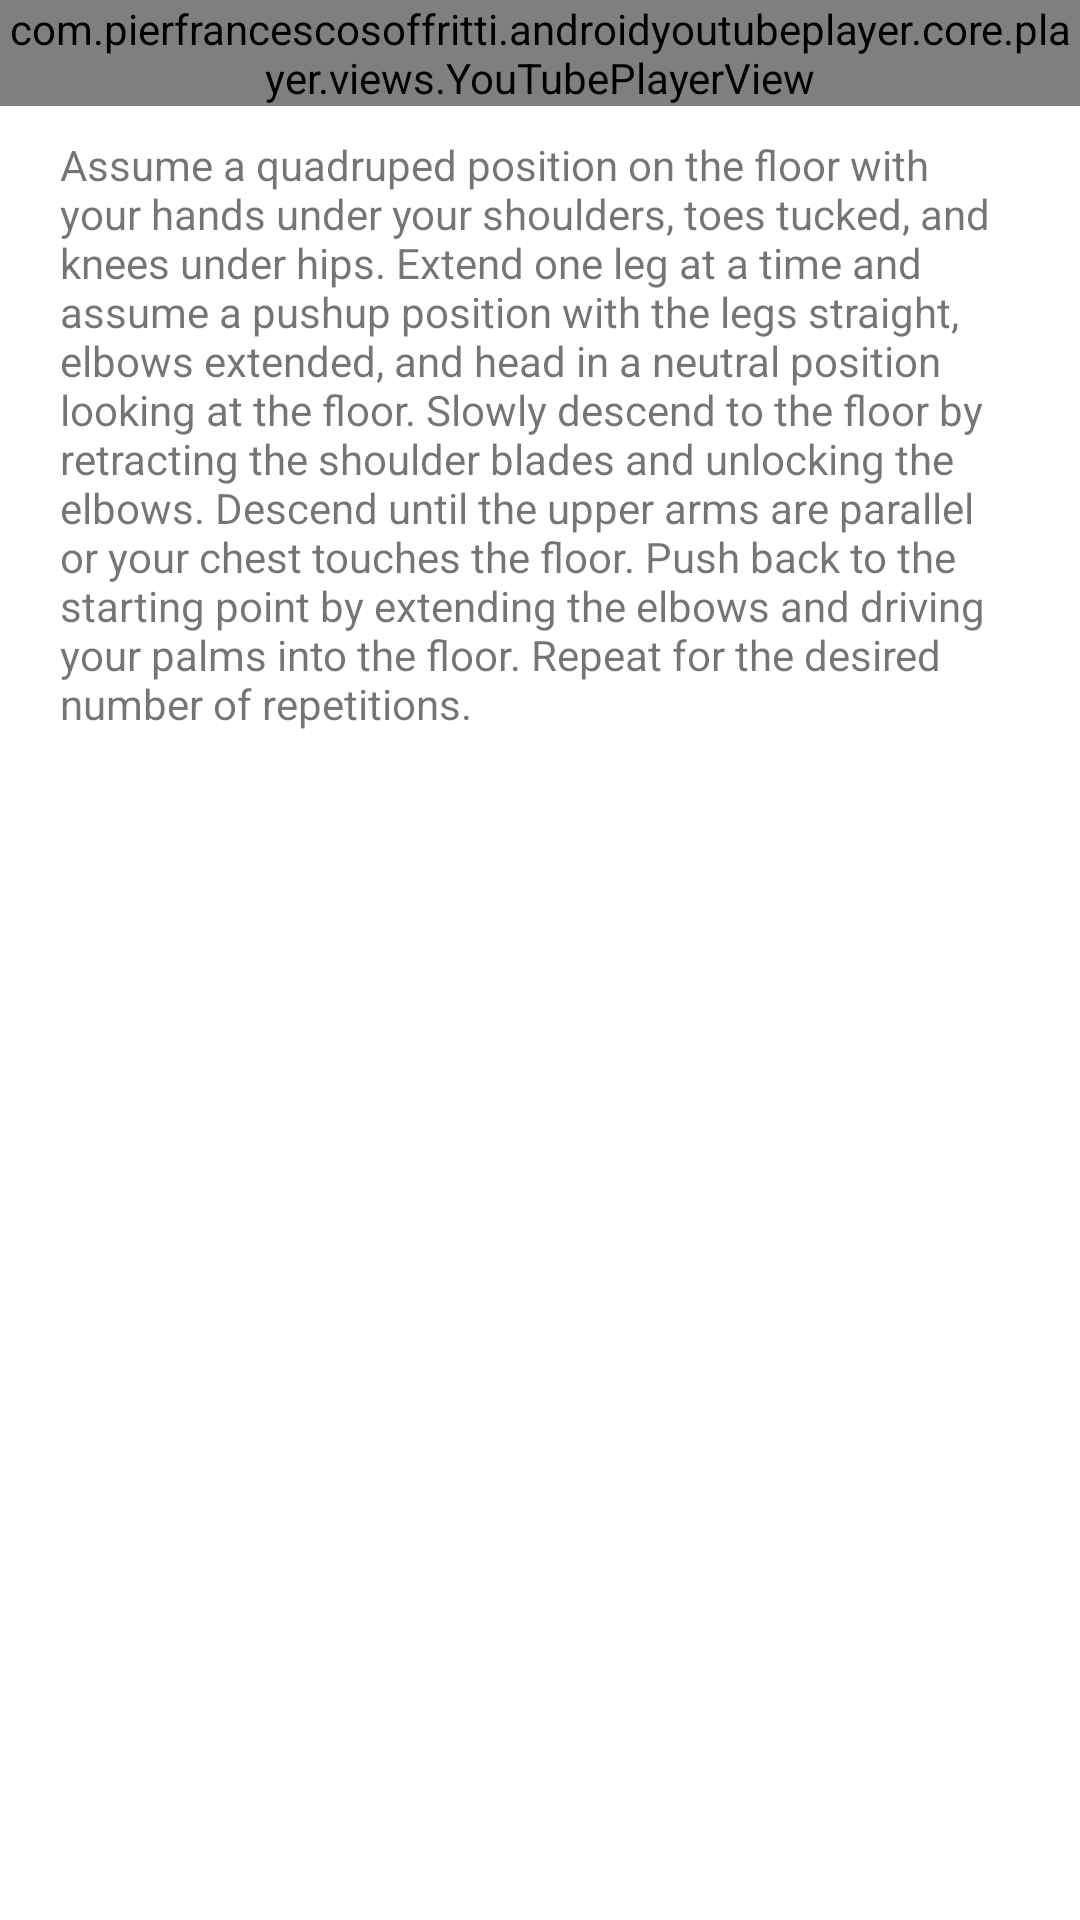

Reconstruct the res/layout file that produces this screen, plus the resources it refers to.
<!-- AndroidManifest.xml: application theme Theme.MuscleMate -->
<!-- res/layout/fragment_push_ups.xml -->
<?xml version="1.0" encoding="utf-8"?>
<ScrollView android:layout_width="409dp"
    android:layout_height="wrap_content"
    xmlns:tools="http://schemas.android.com/tools"
    tools:layout_editor_absoluteX="1dp"
    tools:layout_editor_absoluteY="111dp"
    android:layout_gravity="center"
    xmlns:android="http://schemas.android.com/apk/res/android">
<androidx.constraintlayout.widget.ConstraintLayout xmlns:android="http://schemas.android.com/apk/res/android"
    xmlns:app="http://schemas.android.com/apk/res-auto"
    xmlns:tools="http://schemas.android.com/tools"
    android:layout_width="match_parent"
    android:layout_height="match_parent">

    <com.pierfrancescosoffritti.androidyoutubeplayer.core.player.views.YouTubePlayerView
        android:id="@+id/youtube_player_view"
        android:layout_width="match_parent"
        android:layout_height="wrap_content"
        android:orientation="vertical"

        app:autoPlay="true"
        app:layout_constraintTop_toTopOf="parent"
        app:videoId="KEFQyLkDYtI" />

    <TextView
        android:id="@+id/push_ups_desc"
        android:layout_width="316dp"
        android:layout_height="365dp"
        android:layout_marginTop="10dp"
        android:text="@string/push_ups_desc"
        app:layout_constraintEnd_toEndOf="parent"
        app:layout_constraintHorizontal_bias="0.454"
        app:layout_constraintStart_toStartOf="parent"
        app:layout_constraintTop_toBottomOf="@+id/youtube_player_view" />

</androidx.constraintlayout.widget.ConstraintLayout>
</ScrollView>
<!-- resources referenced by this layout -->
<resources>
  <string name="push_ups_desc">
          Assume a quadruped position on the floor with your hands under your shoulders, toes tucked, and knees under hips.
  
          Extend one leg at a time and assume a pushup position with the legs straight, elbows extended, and head in a neutral position looking at the floor.
  
          Slowly descend to the floor by retracting the shoulder blades and unlocking the elbows.
  
          Descend until the upper arms are parallel or your chest touches the floor.
  
          Push back to the starting point by extending the elbows and driving your palms into the floor.
  
          Repeat for the desired number of repetitions.</string>
  <style name="Theme.MuscleMate" parent="Theme.MaterialComponents.DayNight.DarkActionBar">
          
          <item name="colorPrimary">@color/theme_blue</item>
          <item name="colorPrimaryVariant">@color/theme_blue</item>
          <item name="colorOnPrimary">@color/white</item>
          
          <item name="colorSecondary">@color/teal_200</item>
          <item name="colorSecondaryVariant">@color/teal_700</item>
          <item name="colorOnSecondary">@color/black</item>
          
          <item name="android:statusBarColor">?attr/colorPrimaryVariant</item>
          
      </style>
  <color name="theme_blue">#03A9F4</color>
  <color name="white">#FFFFFFFF</color>
  <color name="teal_200">#FF03DAC5</color>
  <color name="teal_700">#FF018786</color>
  <color name="black">#FF000000</color>
</resources>
